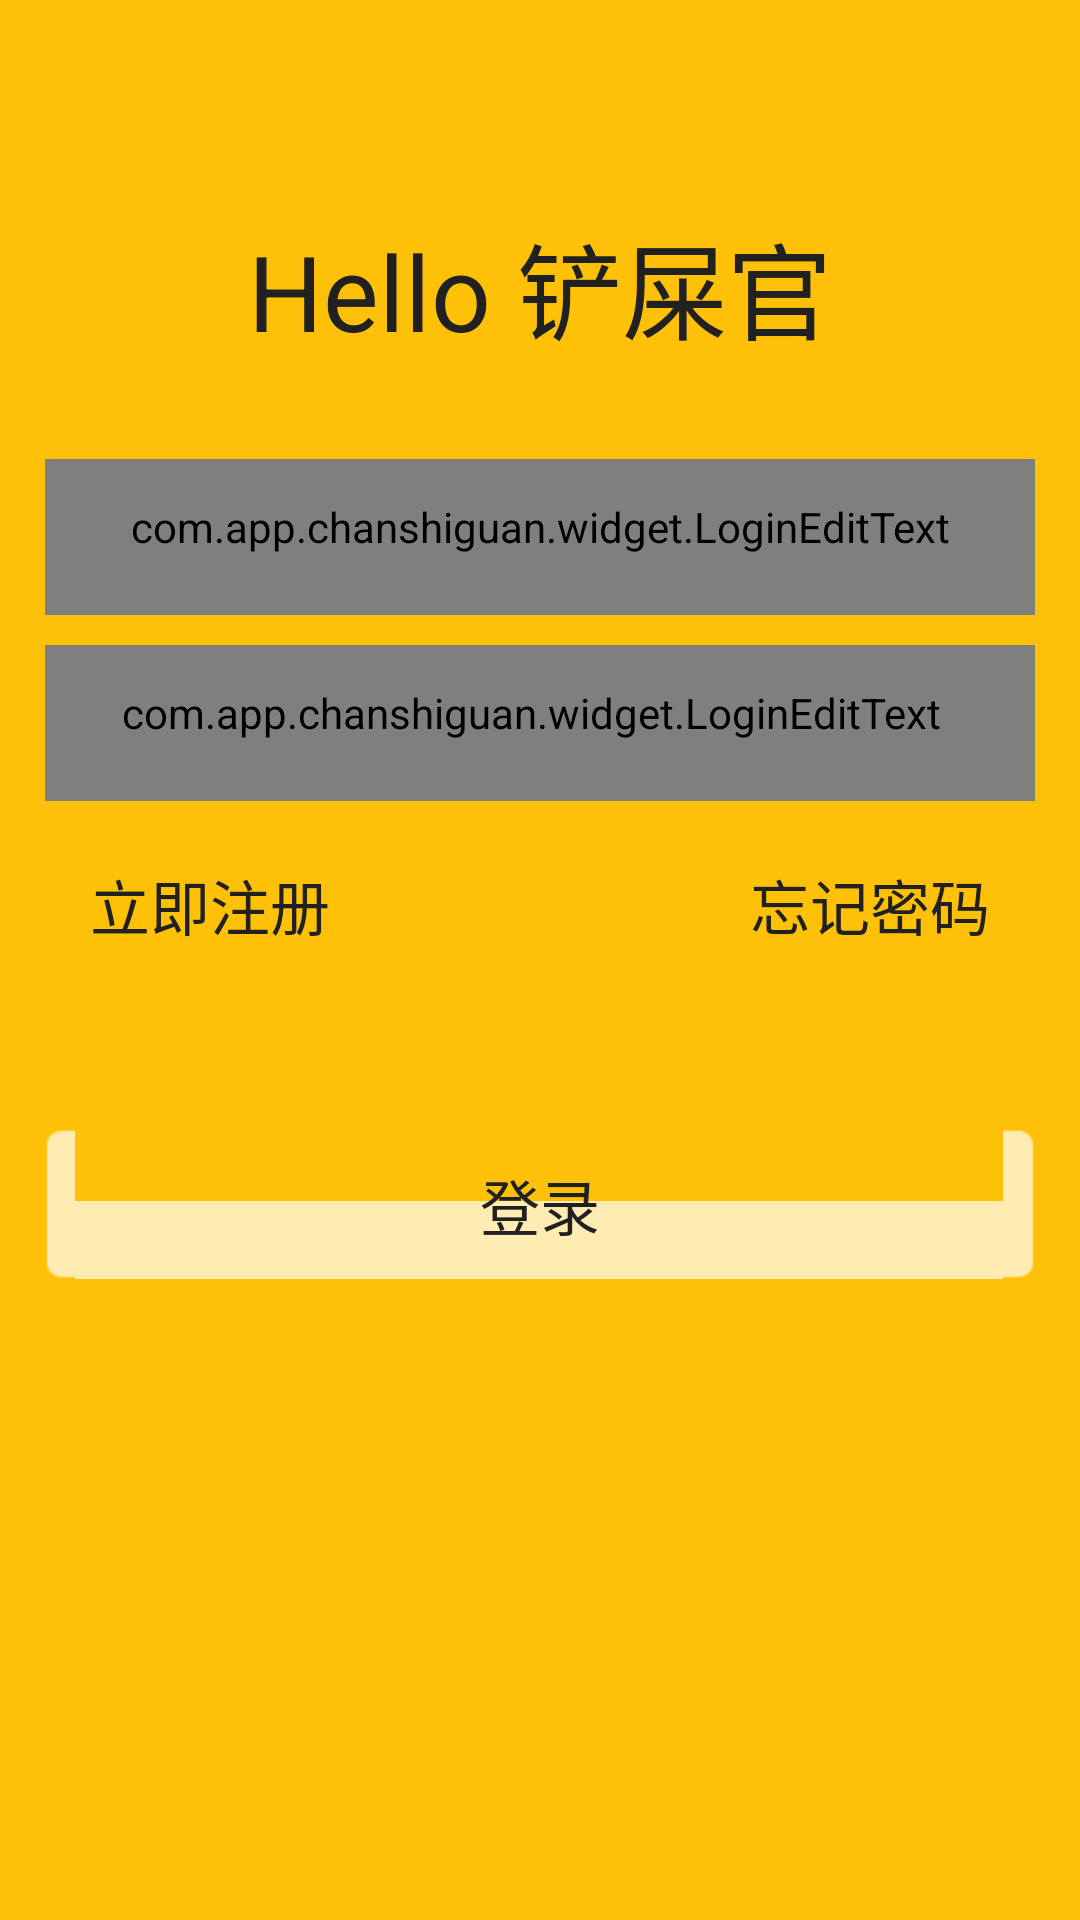

Android layout source for this screen:
<!-- AndroidManifest.xml: application theme AppTheme -->
<!-- res/layout/login2.xml -->
<?xml version="1.0" encoding="utf-8"?>
<RelativeLayout xmlns:android="http://schemas.android.com/apk/res/android"
    android:id="@+id/bg"
    android:layout_width="match_parent"
    android:layout_height="match_parent"
    android:background="@color/primary_color">

    <LinearLayout
        android:layout_width="match_parent"
        android:layout_height="match_parent"
        android:orientation="vertical">

        <ImageView
            android:id="@+id/close"
            android:layout_width="50dp"
            android:layout_height="50dp"
            android:layout_gravity="right"
            android:padding="10dp"
            android:scaleType="fitXY"
            android:src="@drawable/ic_highlight_off_black_24dp" />


        <TextView
            android:layout_width="wrap_content"
            android:layout_height="wrap_content"
            android:layout_gravity="center_horizontal"
            android:layout_margin="20dp"
            android:text="Hello 铲屎官"
            android:textColor="@color/primary_txt_color"
            android:textSize="35sp" />


        <LinearLayout
            android:layout_width="match_parent"
            android:layout_height="wrap_content"
            android:layout_marginLeft="15dp"
            android:layout_marginRight="15dp"
            android:layout_marginTop="12dp"
            android:animateLayoutChanges="true"
            android:orientation="vertical">


            <RelativeLayout
                android:id="@+id/name_layout"
                android:layout_width="match_parent"
                android:layout_height="wrap_content">


                <com.app.chanshiguan.widget.LoginEditText
                    android:id="@+id/editPhone"
                    android:layout_width="match_parent"
                    android:layout_height="wrap_content"
                    android:background="@drawable/login_edit_normal"
                    android:hint="手机号"
                    android:imeOptions="actionUnspecified"
                    android:inputType="phone"
                    android:maxLength="11"
                    android:maxLines="1"
                    android:singleLine="true"
                    android:textColor="@color/primary_txt_color"
                    android:textColorHint="@color/primary_txt_color"
                    android:textCursorDrawable="@null"
                    android:textSize="20sp" />


            </RelativeLayout>


            <RelativeLayout
                android:id="@+id/layout_password"
                android:layout_width="match_parent"
                android:layout_height="wrap_content">

                <com.app.chanshiguan.widget.LoginEditText
                    android:id="@+id/editPassword"
                    android:layout_width="match_parent"
                    android:layout_height="wrap_content"
                    android:layout_marginTop="10dp"
                    android:background="@drawable/login_edit_normal"
                    android:hint="密码"
                    android:imeOptions="actionUnspecified"
                    android:inputType="textPassword"
                    android:maxLines="1"
                    android:paddingRight="20dp"
                    android:singleLine="true"
                    android:textColor="@color/primary_txt_color"
                    android:textColorHint="@color/primary_txt_color"
                    android:textCursorDrawable="@null"
                    android:textSize="20sp" />

                <ImageButton
                    android:id="@+id/password_eye"
                    android:layout_width="wrap_content"
                    android:layout_height="wrap_content"
                    android:layout_alignParentRight="true"
                    android:layout_centerVertical="true"
                    android:background="@drawable/ic_visibility_off_black_24dp"
                    android:paddingLeft="10dp" />

            </RelativeLayout>

            <RelativeLayout
                android:layout_width="match_parent"
                android:layout_height="wrap_content"
                android:layout_marginLeft="15dp"
                android:layout_marginRight="15dp"
                android:layout_marginTop="20dp">

                <TextView
                    android:layout_width="wrap_content"
                    android:layout_height="wrap_content"
                    android:text="立即注册"
                    android:textColor="@color/primary_txt_color"
                    android:textSize="20sp" />


                <TextView
                    android:layout_width="wrap_content"
                    android:layout_height="wrap_content"
                    android:layout_alignParentRight="true"
                    android:text="忘记密码"
                    android:textColor="@color/primary_txt_color"
                    android:textSize="20sp" />


            </RelativeLayout>


            <Button
                android:id="@+id/loginButton"
                style="?android:textAppearanceButton"
                android:layout_width="match_parent"
                android:layout_height="50dp"
                android:layout_marginTop="60dp"
                android:background="@drawable/login_button"
                android:text="登录"
                android:textColor="@color/primary_txt_color"
                android:textSize="20sp" />


        </LinearLayout>
    </LinearLayout>


</RelativeLayout>
<!-- resources referenced by this layout -->
<resources>
  <color name="primary_color">#FFC107</color>&gt;
  <color name="primary_txt_color">#212121</color>&gt;
  <!-- drawable login_button (drawable) -->
  <?xml version="1.0" encoding="UTF-8"?>
  <selector xmlns:android="http://schemas.android.com/apk/res/android">
      <item android:state_pressed="true" android:drawable="@drawable/button_disable" />
      <item android:state_enabled="false" android:drawable="@drawable/button_disable" />
      <item android:drawable="@drawable/button_normal" />
  </selector>
  <!-- drawable login_edit_normal (drawable) -->
  <?xml version="1.0" encoding="utf-8"?>
  <selector xmlns:android="http://schemas.android.com/apk/res/android">
      <item android:state_focused="true" android:drawable="@drawable/login_edit_select" />
      <item android:drawable="@drawable/login_edit_select" />
  </selector>
  <style name="AppTheme" parent="AppTheme.Base" />
  <style name="AppTheme.Base" parent="Theme.AppCompat.Light.DarkActionBar">
          
          <item name="colorPrimary">@color/primary_color</item>
          <item name="colorPrimaryDark">@color/primary_color_dark</item>
          <item name="colorAccent">@color/primary_color_accent</item>
          <item name="windowActionBar">false</item>
          <item name="windowNoTitle">true</item>
  
          <item name="actionMenuTextAppearance">@style/ActionBar.Menu.Xx</item>
  
          <item name="autoCompleteTextViewStyle">
              @style/Widget.AppCompat.AutoCompleteTextView.Xx
          </item>
      </style>
  <color name="primary_color_dark">#FFA000</color>&gt;
  <color name="primary_color_accent">#9e9e9e</color>&gt;
  <style name="ActionBar.Menu.Xx" parent="@style/Base.TextAppearance.AppCompat.Widget.ActionBar.Menu">
          <item name="android:textSize">16sp</item>
      </style>
  <style name="Widget.AppCompat.AutoCompleteTextView.Xx" parent="@style/Widget.AppCompat.AutoCompleteTextView">
          <item name="android:textColor">@color/white</item>
      </style>
  <color name="white">#ffffffff</color>
</resources>
